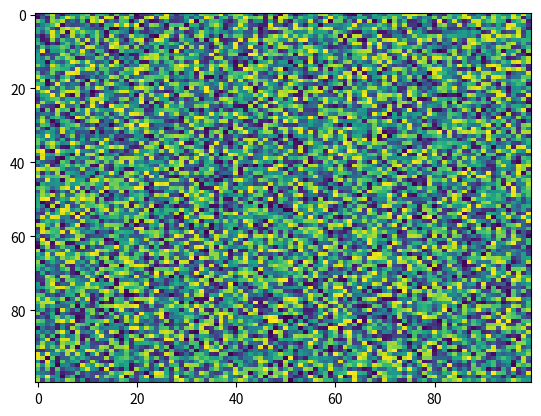

This chart was generated by the following Python code:
import matplotlib.pyplot as plt
import numpy as np
X = np.random.rand(100, 100)
plt.imshow(X, 'viridis', None, data=None, resample=None, filternorm=True, origin='upper', filterrad=4.0, extent=None, url=None, aspect='auto', interpolation='nearest', alpha=None, vmin=None, vmax=None, interpolation_stage=None)
